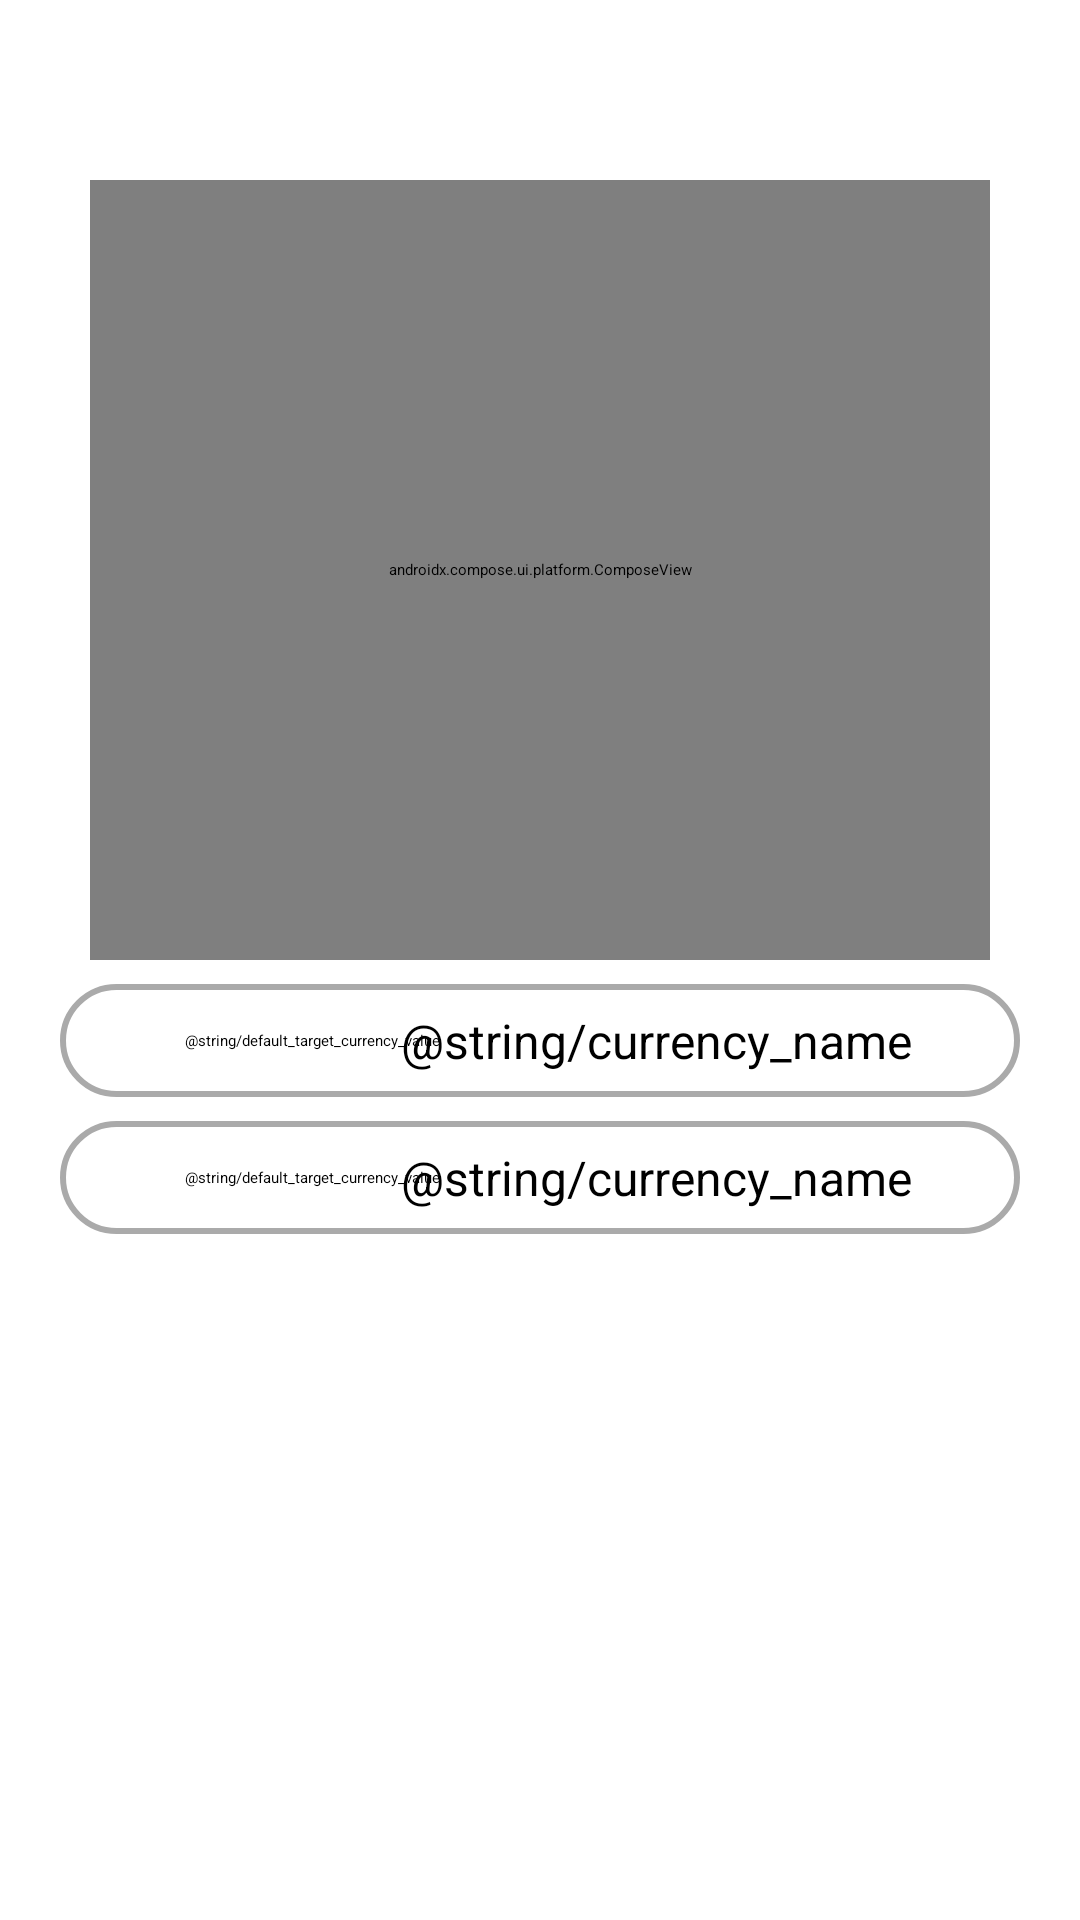

Layout XML and referenced resources for this Android screen:
<!-- AndroidManifest.xml: application theme Theme.CurrencyInsight -->
<!-- res/layout/activity_currency_comparison.xml -->
<?xml version="1.0" encoding="utf-8"?>
<androidx.constraintlayout.widget.ConstraintLayout xmlns:android="http://schemas.android.com/apk/res/android"
    xmlns:app="http://schemas.android.com/apk/res-auto"
    xmlns:tools="http://schemas.android.com/tools"
    android:id="@+id/main"
    android:layout_width="match_parent"
    android:layout_height="match_parent"
    tools:context=".presentation.currency_comparison.CurrencyComparisonActivity">

    <ProgressBar
        android:id="@+id/progress_bar"
        android:layout_width="wrap_content"
        android:layout_height="wrap_content"
        android:layout_gravity="center"
        android:visibility="gone"
        app:layout_constraintBottom_toBottomOf="parent"
        app:layout_constraintEnd_toEndOf="parent"
        app:layout_constraintStart_toStartOf="parent"
        app:layout_constraintTop_toTopOf="parent"/>

    <TextView
        android:id="@+id/error_text"
        android:layout_width="match_parent"
        android:layout_height="wrap_content"
        android:textColor="@android:color/holo_red_dark"
        android:textSize="18sp"
        android:gravity="center"
        android:visibility="gone"
        android:padding="16dp"
        app:layout_constraintBottom_toBottomOf="parent"
        app:layout_constraintEnd_toEndOf="parent"
        app:layout_constraintStart_toStartOf="parent"
        app:layout_constraintTop_toTopOf="parent"/>

    <ScrollView
        android:layout_width="match_parent"
        android:layout_height="match_parent"
        app:layout_constraintTop_toTopOf="parent"
        app:layout_constraintBottom_toBottomOf="parent"
        app:layout_constraintStart_toStartOf="parent"
        app:layout_constraintEnd_toEndOf="parent">

        <androidx.constraintlayout.widget.ConstraintLayout
            android:layout_width="match_parent"
            android:layout_height="wrap_content">

            <androidx.compose.ui.platform.ComposeView
                android:id="@+id/compose_view"
                android:layout_width="300dp"
                android:layout_height="260dp"
                android:layout_marginTop="60dp"
                app:layout_constraintEnd_toEndOf="parent"
                app:layout_constraintStart_toStartOf="parent"
                app:layout_constraintTop_toTopOf="parent" />

            <include
                android:id="@+id/target_currency_layout"
                layout="@layout/item_currency_value"
                android:layout_width="match_parent"
                android:layout_height="wrap_content"
                android:layout_marginTop="8dp"
                android:layout_marginHorizontal="20dp"
                app:layout_constraintTop_toBottomOf="@+id/compose_view"
                app:layout_constraintStart_toStartOf="parent"
                app:layout_constraintEnd_toEndOf="parent" />

            <include
                android:id="@+id/base_currency_layout"
                layout="@layout/item_currency_value"
                android:layout_width="match_parent"
                android:layout_height="wrap_content"
                android:layout_marginTop="8dp"
                android:layout_marginHorizontal="20dp"
                app:layout_constraintTop_toBottomOf="@+id/target_currency_layout"
                app:layout_constraintStart_toStartOf="parent"
                app:layout_constraintEnd_toEndOf="parent" />


            <androidx.fragment.app.FragmentContainerView
                android:id="@+id/cards_fragment_container"
                android:layout_width="wrap_content"
                android:layout_height="280dp"
                android:layout_marginTop="20dp"
                android:paddingHorizontal="12dp"
                app:layout_constraintTop_toBottomOf="@id/base_currency_layout"
                app:layout_constraintStart_toStartOf="parent"
                app:layout_constraintEnd_toEndOf="parent" />

        </androidx.constraintlayout.widget.ConstraintLayout>

    </ScrollView>

</androidx.constraintlayout.widget.ConstraintLayout>
<!-- res/layout/item_currency_value.xml (included above) -->
<?xml version="1.0" encoding="utf-8"?>
<androidx.constraintlayout.widget.ConstraintLayout xmlns:android="http://schemas.android.com/apk/res/android"
    xmlns:app="http://schemas.android.com/apk/res-auto"
    android:layout_width="match_parent"
    android:layout_height="wrap_content"
    android:orientation="horizontal"
    android:background="@drawable/rounded_search_view_background"
    android:padding="8dp">

    <EditText
        android:id="@+id/currency_value_text_view"
        android:layout_width="wrap_content"
        android:maxWidth="160dp"
        android:text="@string/default_target_currency_value"
        android:layout_height="wrap_content"
        android:autofillHints="Currency Value"
        android:gravity="center"
        android:inputType="text"
        android:digits="0123456789."
        android:singleLine="false"
        android:maxLines="3"
        app:layout_constraintBottom_toBottomOf="parent"
        app:layout_constraintEnd_toStartOf="@+id/barrier"
        app:layout_constraintStart_toStartOf="parent"
        app:layout_constraintTop_toTopOf="parent" />

    <TextView
        android:id="@+id/currency_name_text_view"
        android:layout_width="wrap_content"
        android:layout_height="wrap_content"
        android:layout_marginEnd="28dp"
        android:layout_weight="1"
        android:text="@string/currency_name"
        android:textSize="16sp"
        app:layout_constraintBottom_toBottomOf="parent"
        app:layout_constraintEnd_toEndOf="parent"
        app:layout_constraintTop_toTopOf="parent" />

    <androidx.constraintlayout.widget.Barrier
        android:id="@+id/barrier"
        android:layout_width="wrap_content"
        android:layout_height="wrap_content"
        app:layout_constraintStart_toStartOf="parent"
        app:layout_constraintEnd_toEndOf="parent"
        app:barrierDirection="left" />

</androidx.constraintlayout.widget.ConstraintLayout>
<!-- resources referenced by this layout -->
<resources>
  <!-- drawable rounded_search_view_background (drawable) -->
  <?xml version="1.0" encoding="utf-8"?>
  <shape xmlns:android="http://schemas.android.com/apk/res/android">
      <solid android:color="@android:color/white" />
      <corners android:radius="32dp" />
      <stroke
          android:width="2dp"
          android:color="@android:color/darker_gray" />
  </shape>
</resources>
